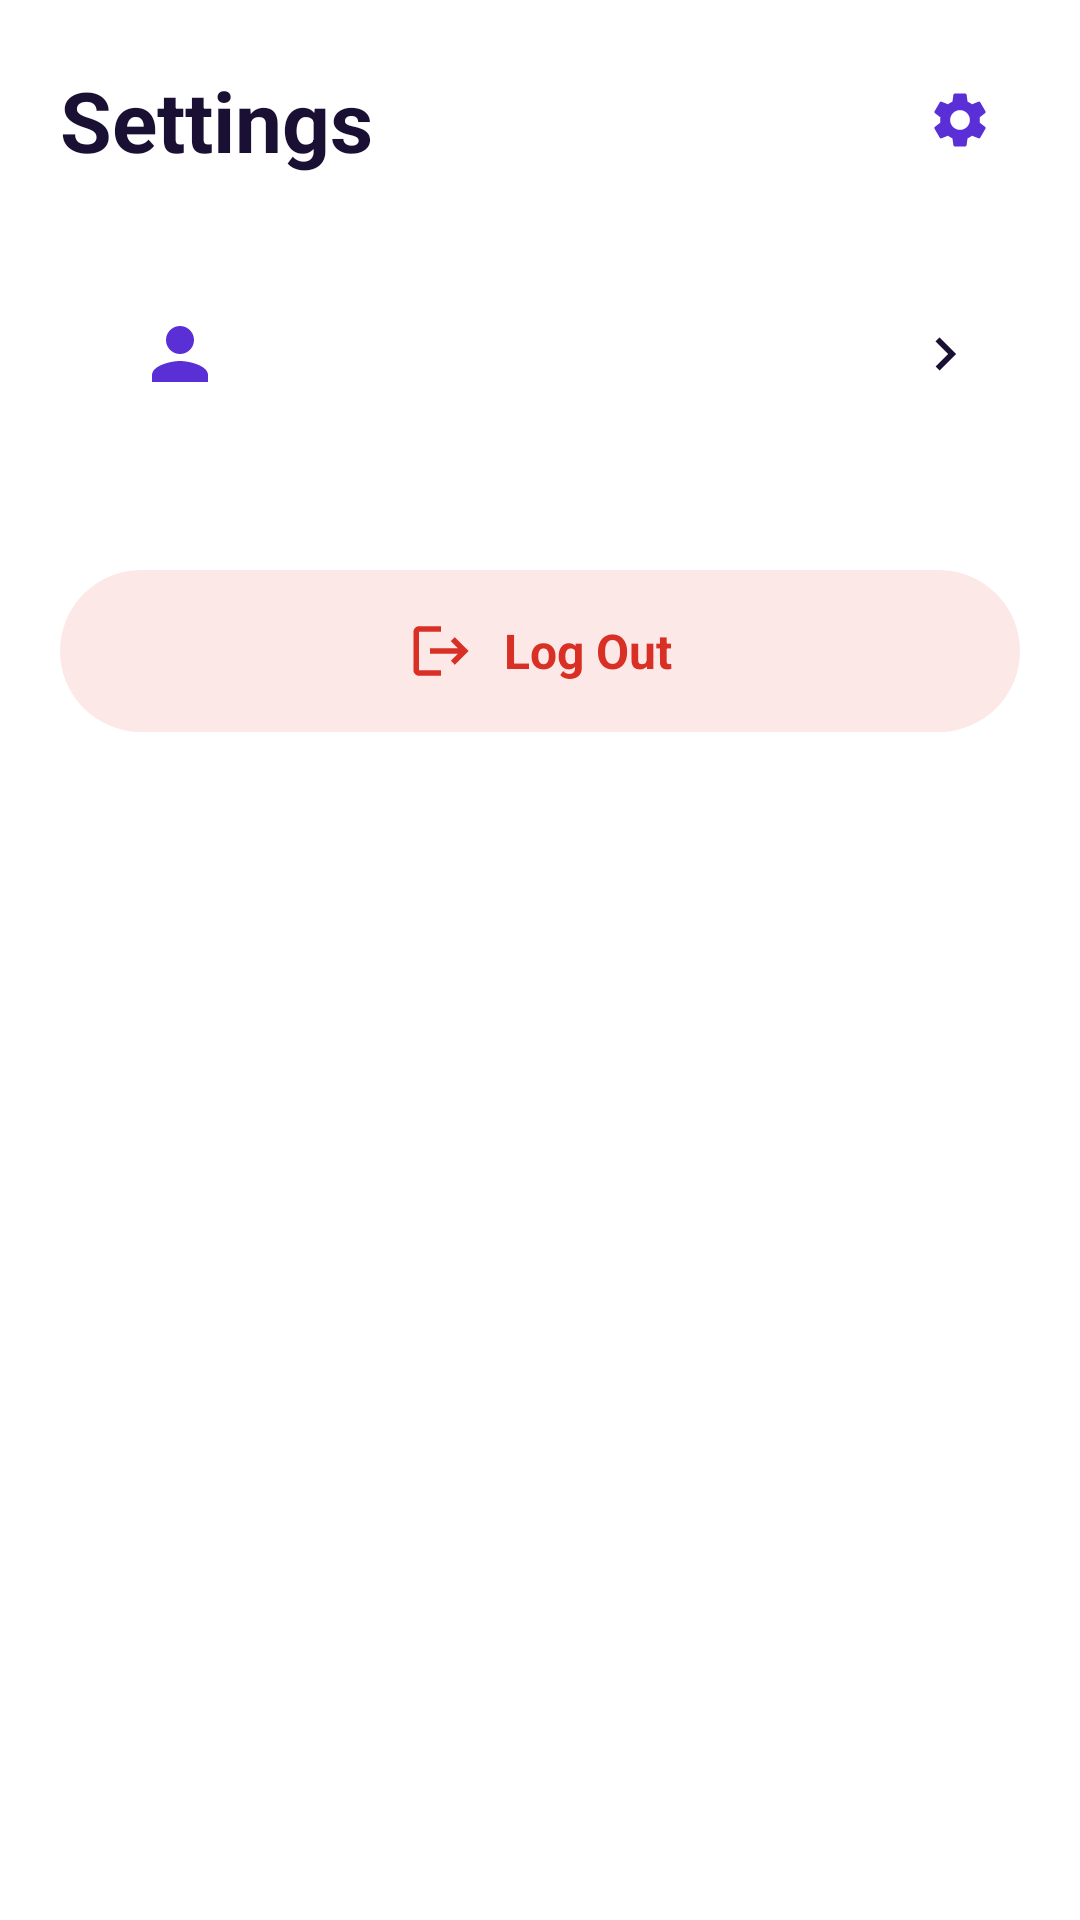

Here is an Android app screen rendered from its layout file. Give the layout XML and the strings, colors and styles it references.
<!-- AndroidManifest.xml: application theme Theme.Breathe -->
<!-- res/layout/fragment_settings.xml -->
<?xml version="1.0" encoding="utf-8"?>
<ScrollView xmlns:android="http://schemas.android.com/apk/res/android"
    android:clipChildren="false" android:clipToPadding="false"
    android:layout_width="match_parent" android:layout_height="match_parent"
    android:scrollbars="none">
<LinearLayout android:clipChildren="false" android:clipToPadding="false" android:layout_width="match_parent" android:layout_height="wrap_content"
    android:orientation="vertical" android:padding="20dp">

    <RelativeLayout android:layout_width="match_parent" android:layout_height="wrap_content">
        <TextView android:layout_width="wrap_content" android:layout_height="wrap_content"
            android:layout_centerVertical="true" android:text="Settings"
            android:textColor="@color/text_dark" android:textSize="28sp" android:textStyle="bold" />
        <ImageView android:layout_width="40dp" android:layout_height="40dp"
            android:layout_alignParentEnd="true" android:background="@drawable/bg_circle_purple"
            android:padding="9dp" android:src="@drawable/ic_settings" />
    </RelativeLayout>

    <LinearLayout android:id="@+id/profile" style="@style/SoftShadow"
        android:layout_width="match_parent" android:layout_height="wrap_content"
        android:layout_marginTop="18dp" android:background="@drawable/bg_rounded_card"
        android:clickable="true" android:focusable="true" android:gravity="center_vertical"
        android:orientation="horizontal" android:padding="14dp">
        <ImageView android:layout_width="52dp" android:layout_height="52dp"
            android:background="@drawable/bg_circle_purple" android:padding="12dp"
            android:src="@drawable/ic_person" />
        <LinearLayout android:layout_width="0dp" android:layout_height="wrap_content"
            android:layout_marginStart="14dp" android:layout_weight="1" android:orientation="vertical">
            <TextView android:id="@+id/p_name"
                android:layout_width="wrap_content" android:layout_height="wrap_content"
                android:textColor="@color/text_dark" android:textSize="16sp" android:textStyle="bold" />
            <TextView android:id="@+id/p_email"
                android:layout_width="wrap_content" android:layout_height="wrap_content"
                android:textColor="@color/text_gray" android:textSize="13sp" />
        </LinearLayout>
        <ImageView android:layout_width="22dp" android:layout_height="22dp"
            android:src="@drawable/ic_chevron" android:tint="@color/text_dark" />
    </LinearLayout>

    <LinearLayout android:id="@+id/rows" style="@style/SoftShadow"
        android:layout_width="match_parent" android:layout_height="wrap_content"
        android:layout_marginTop="16dp" android:background="@drawable/bg_rounded_card"
        android:orientation="vertical" />

    <LinearLayout android:id="@+id/btn_logout"
        android:layout_width="match_parent" android:layout_height="54dp"
        android:layout_marginTop="16dp" android:background="@drawable/bg_purple_gradient"
        android:backgroundTint="@color/red_soft" android:clickable="true" android:focusable="true"
        android:gravity="center">
        <ImageView android:layout_width="22dp" android:layout_height="22dp"
            android:src="@drawable/ic_logout" android:tint="@color/red" />
        <TextView android:layout_width="wrap_content" android:layout_height="wrap_content"
            android:layout_marginStart="10dp" android:text="Log Out"
            android:textColor="@color/red" android:textSize="16sp" android:textStyle="bold" />
    </LinearLayout>
</LinearLayout>
</ScrollView>
<!-- resources referenced by this layout -->
<resources>
  <color name="red">#D93025</color>
  <color name="red_soft">#FDE8E8</color>
  <color name="text_dark">#1A1033</color>
  <color name="text_gray">#6B6485</color>
  <!-- drawable bg_purple_gradient (drawable) -->
  <?xml version="1.0" encoding="utf-8"?>
  <shape xmlns:android="http://schemas.android.com/apk/res/android">
      <gradient android:angle="315" android:startColor="#8A5CFF" android:endColor="#5B2FD6" />
      <corners android:radius="28dp" />
  </shape>
  <!-- drawable ic_chevron (drawable) -->
  <?xml version="1.0" encoding="utf-8"?>
  <vector xmlns:android="http://schemas.android.com/apk/res/android"
      android:width="24dp" android:height="24dp"
      android:viewportWidth="24" android:viewportHeight="24">
      <path android:fillColor="@color/purple_primary" android:pathData="M10,6L8.59,7.41 13.17,12l-4.58,4.59L10,18l6,-6z" />
  </vector>
  <!-- drawable ic_logout (drawable) -->
  <?xml version="1.0" encoding="utf-8"?>
  <vector xmlns:android="http://schemas.android.com/apk/res/android"
      android:width="24dp" android:height="24dp"
      android:viewportWidth="24" android:viewportHeight="24">
      <path android:fillColor="@color/purple_primary" android:pathData="M17,7l-1.41,1.41L18.17,11H8v2h10.17l-2.58,2.58L17,17l5,-5zM4,5h8V3H4c-1.1,0 -2,0.9 -2,2v14c0,1.1 0.9,2 2,2h8v-2H4V5z" />
  </vector>
  <!-- drawable ic_person (drawable) -->
  <?xml version="1.0" encoding="utf-8"?>
  <vector xmlns:android="http://schemas.android.com/apk/res/android"
      android:width="24dp" android:height="24dp"
      android:viewportWidth="24" android:viewportHeight="24">
      <path android:fillColor="@color/purple_primary" android:pathData="M12,12c2.21,0 4,-1.79 4,-4s-1.79,-4 -4,-4 -4,1.79 -4,4 1.79,4 4,4zM12,14c-2.67,0 -8,1.34 -8,4v2h16v-2c0,-2.66 -5.33,-4 -8,-4z" />
  </vector>
  <!-- drawable ic_settings (drawable) -->
  <?xml version="1.0" encoding="utf-8"?>
  <vector xmlns:android="http://schemas.android.com/apk/res/android"
      android:width="24dp" android:height="24dp"
      android:viewportWidth="24" android:viewportHeight="24">
      <path android:fillColor="@color/purple_primary" android:pathData="M19.14,12.94c0.04,-0.3 0.06,-0.61 0.06,-0.94c0,-0.32 -0.02,-0.64 -0.07,-0.94l2.03,-1.58c0.18,-0.14 0.23,-0.41 0.12,-0.61l-1.92,-3.32c-0.12,-0.22 -0.37,-0.29 -0.59,-0.22l-2.39,0.96c-0.5,-0.38 -1.03,-0.7 -1.62,-0.94L14.4,2.81c-0.04,-0.24 -0.24,-0.41 -0.48,-0.41h-3.84c-0.24,0 -0.43,0.17 -0.47,0.41L9.25,5.35C8.66,5.59 8.12,5.92 7.63,6.29L5.24,5.33c-0.22,-0.08 -0.47,0 -0.59,0.22L2.74,8.87C2.62,9.08 2.66,9.34 2.86,9.48l2.03,1.58C4.84,11.36 4.8,11.69 4.8,12s0.02,0.64 0.07,0.94l-2.03,1.58c-0.18,0.14 -0.23,0.41 -0.12,0.61l1.92,3.32c0.12,0.22 0.37,0.29 0.59,0.22l2.39,-0.96c0.5,0.38 1.03,0.7 1.62,0.94l0.36,2.54c0.05,0.24 0.24,0.41 0.48,0.41h3.84c0.24,0 0.44,-0.17 0.47,-0.41l0.36,-2.54c0.59,-0.24 1.13,-0.56 1.62,-0.94l2.39,0.96c0.22,0.08 0.47,0 0.59,-0.22l1.92,-3.32c0.12,-0.22 0.07,-0.47 -0.12,-0.61L19.14,12.94zM12,15.6c-1.98,0 -3.6,-1.62 -3.6,-3.6s1.62,-3.6 3.6,-3.6s3.6,1.62 3.6,3.6S13.98,15.6 12,15.6z" />
  </vector>
  <style name="SoftShadow">
          <item name="android:elevation">8dp</item>
          <item name="android:outlineSpotShadowColor">#405B2FD6</item>
          <item name="android:outlineAmbientShadowColor">#205B2FD6</item>
      </style>
  <style name="Theme.Breathe" parent="Theme.MaterialComponents.DayNight.NoActionBar">
          <item name="colorPrimary">@color/purple_primary</item>
          <item name="colorAccent">@color/purple_mid</item>
          <item name="colorControlActivated">@color/purple_primary</item>
          <item name="android:statusBarColor">@color/surface</item>
          <item name="android:navigationBarColor">@color/surface</item>
          <item name="android:windowLightStatusBar">true</item>
          <item name="android:windowLightNavigationBar">true</item>
          <item name="android:windowBackground">@color/surface</item>
      </style>
  <color name="purple_primary">#5B2FD6</color>
  <color name="purple_mid">#7C4DFF</color>
  <color name="surface">#FFFFFF</color>
</resources>
